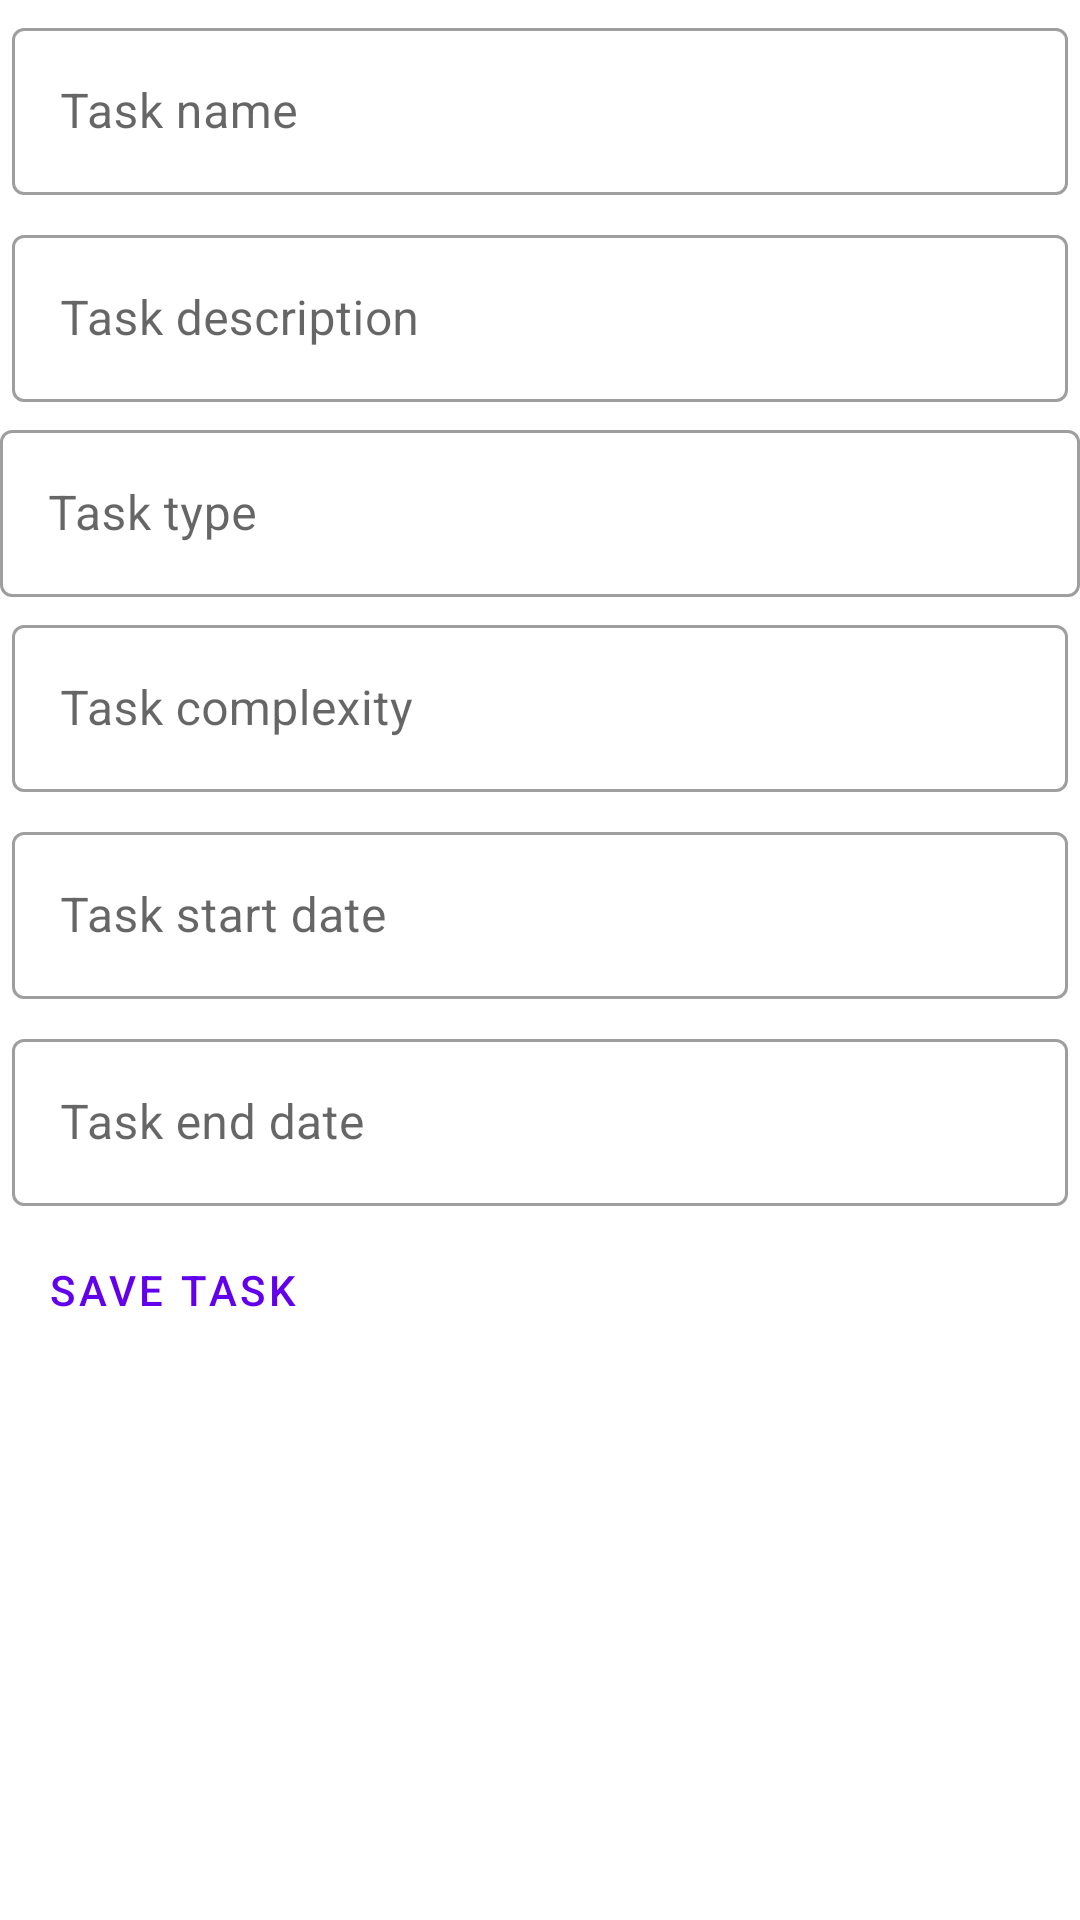

Reconstruct the res/layout file that produces this screen, plus the resources it refers to.
<!-- AndroidManifest.xml: application theme Theme.AtosZadatak15 -->
<!-- res/layout/fragment_add_new_task.xml -->
<?xml version="1.0" encoding="utf-8"?>
<LinearLayout xmlns:android="http://schemas.android.com/apk/res/android"
    xmlns:tools="http://schemas.android.com/tools"
    android:layout_width="match_parent"
    android:layout_height="match_parent"
    android:orientation="vertical"
    tools:context=".ui.AddNewTaskFragment">

    <com.google.android.material.textfield.TextInputLayout
        android:id="@+id/nameTextLayout"
        android:layout_width="match_parent"
        android:padding="4dp"
        android:layout_height="wrap_content"
        android:hint= "@string/task_name"
        style="@style/Widget.MaterialComponents.TextInputLayout.OutlinedBox">

        <com.google.android.material.textfield.TextInputEditText
            android:id="@+id/nameTextField"
            android:layout_width="match_parent"
            android:layout_height="wrap_content"
            android:inputType="text"
            />

    </com.google.android.material.textfield.TextInputLayout>

    <com.google.android.material.textfield.TextInputLayout
        android:id="@+id/descriptionTextLayout"
        android:layout_width="match_parent"
        android:layout_height="wrap_content"
        android:padding="4dp"
        android:hint="@string/task_description"
        style="@style/Widget.MaterialComponents.TextInputLayout.OutlinedBox">

        <com.google.android.material.textfield.TextInputEditText
            android:id="@+id/descriptionTextField"
            android:layout_width="match_parent"
            android:layout_height="wrap_content"
            android:inputType="text"
            />

    </com.google.android.material.textfield.TextInputLayout>

    <com.google.android.material.textfield.TextInputLayout
        android:id="@+id/typeTextLayout"
        android:layout_width="match_parent"
        android:layout_height="wrap_content"
        android:hint="@string/task_type"
        style="@style/Widget.MaterialComponents.TextInputLayout.OutlinedBox">

        <com.google.android.material.textfield.TextInputEditText
            android:id="@+id/typeTextField"
            android:layout_width="match_parent"
            android:layout_height="wrap_content"
            android:inputType="text"
            />

    </com.google.android.material.textfield.TextInputLayout>


    <com.google.android.material.textfield.TextInputLayout
        android:id="@+id/complexityTextLayout"
        android:padding="4dp"
        android:layout_width="match_parent"
        android:layout_height="wrap_content"
        android:hint="@string/task_complexity"
        style="@style/Widget.MaterialComponents.TextInputLayout.OutlinedBox">

        <com.google.android.material.textfield.TextInputEditText
            android:id="@+id/complexityTextField"
            android:layout_width="match_parent"
            android:layout_height="wrap_content"
            android:inputType="number"
            />

    </com.google.android.material.textfield.TextInputLayout>



    <com.google.android.material.textfield.TextInputLayout
        android:id="@+id/startDateTextLayout"
        android:padding="4dp"
        android:layout_width="match_parent"
        android:layout_height="wrap_content"
        android:hint="@string/task_start_date"
        style="@style/Widget.MaterialComponents.TextInputLayout.OutlinedBox">

        <com.google.android.material.textfield.TextInputEditText
            android:id="@+id/startDateTextField"
            android:layout_width="match_parent"
            android:layout_height="wrap_content"
            android:inputType="text"
            />

    </com.google.android.material.textfield.TextInputLayout>
    <com.google.android.material.textfield.TextInputLayout
        android:id="@+id/endDateTextLayout"
        android:padding="4dp"
        android:layout_width="match_parent"
        android:layout_height="wrap_content"
        android:hint="@string/task_end_date"
        style="@style/Widget.MaterialComponents.TextInputLayout.OutlinedBox">

        <com.google.android.material.textfield.TextInputEditText
            android:id="@+id/endDateTextField"
            android:layout_width="match_parent"
            android:layout_height="wrap_content"
            android:inputType="text"
            />

    </com.google.android.material.textfield.TextInputLayout>





    <Button
        android:id="@+id/saveButton"
        android:layout_width="wrap_content"
        android:layout_height="wrap_content"
        android:padding="8dp"
        android:textSize="14sp"
        android:layout_marginStart="8dp"
        android:text="@string/save_task"
        style="?attr/materialButtonOutlinedStyle"
        />


</LinearLayout>
<!-- resources referenced by this layout -->
<resources>
  <string name="save_task">Save task</string>
  <string name="task_complexity">Task complexity</string>
  <string name="task_description">Task description</string>
  <string name="task_end_date">Task end date</string>
  <string name="task_name">Task name</string>
  <string name="task_start_date">Task start date</string>
  <string name="task_type">Task type</string>
  <style name="Theme.AtosZadatak15" parent="Theme.MaterialComponents.DayNight.DarkActionBar">
          
          <item name="colorPrimary">@color/purple_500</item>
          <item name="colorPrimaryVariant">@color/purple_700</item>
          <item name="colorOnPrimary">@color/white</item>
          
          <item name="colorSecondary">@color/teal_200</item>
          <item name="colorSecondaryVariant">@color/teal_700</item>
          <item name="colorOnSecondary">@color/black</item>
          
          <item name="android:statusBarColor" tools:targetApi="l">?attr/colorPrimaryVariant</item>
          
      </style>
  <!-- not gathered from this repository: default colours our renderer supplied (Android Studio template values) -->
  <color name="purple_500">#FF6200EE</color>
  <color name="purple_700">#FF3700B3</color>
  <color name="teal_200">#FF03DAC5</color>
  <color name="teal_700">#FF018786</color>
  <color name="black">#FF000000</color>
  <color name="white">#FFFFFFFF</color>
</resources>
